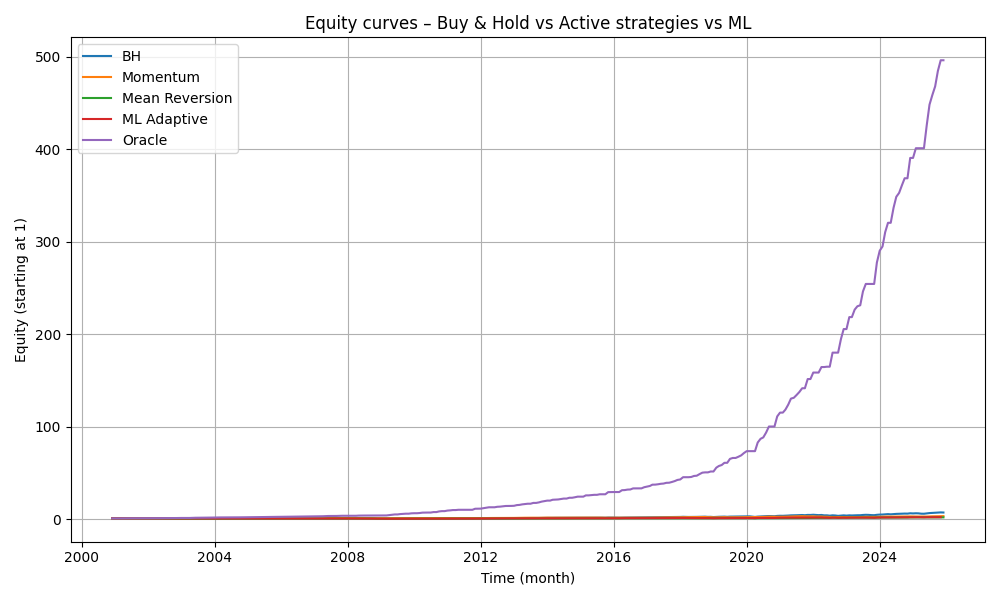

The table this chart was drawn from, first rows:
month, BH, Momentum, Mean Reversion, ML Adaptive, Oracle
2000-11-30, 0.9253, 1.0, 1.0, 1.0, 1.0
2000-12-31, 0.9205, 1.0, 0.9948, 1.0, 1.0
2001-01-31, 0.9614, 1.0, 1.039, 1.0, 1.044
2001-02-28, 0.8697, 0.9046, 1.039, 1.0, 1.044
2001-03-31, 0.821, 0.9046, 0.9808, 1.0, 1.044
2001-04-30, 0.8911, 0.9046, 1.065, 1.0, 1.134
2001-05-31, 0.8861, 0.8995, 1.065, 1.0, 1.134
2001-06-30, 0.865, 0.8995, 1.039, 1.0, 1.134
2001-07-31, 0.8562, 0.8995, 1.029, 1.0, 1.134
2001-08-31, 0.8054, 0.8995, 0.9676, 1.0, 1.134
2001-09-30, 0.7397, 0.8995, 0.8886, 1.0, 1.134
2001-10-31, 0.7493, 0.8995, 0.9002, 1.0, 1.148
2001-11-30, 0.8077, 0.9697, 0.9002, 1.0, 1.238
2001-12-31, 0.8123, 0.9752, 0.9002, 1.0, 1.245
2002-01-31, 0.8043, 0.9656, 0.9002, 1.0, 1.245
2002-02-28, 0.7899, 0.9656, 0.884, 1.0, 1.245
2002-03-31, 0.8162, 0.9656, 0.9134, 1.0, 1.286
2002-04-30, 0.7687, 0.9094, 0.9134, 1.0, 1.286
2002-05-31, 0.7641, 0.9094, 0.908, 1.0, 1.286
2002-06-30, 0.7077, 0.9094, 0.841, 1.0, 1.286
2002-07-31, 0.652, 0.9094, 0.7747, 1.0, 1.286
2002-08-31, 0.6564, 0.9094, 0.78, 1.0, 1.295
2002-09-30, 0.5876, 0.8141, 0.78, 1.0, 1.295
2002-10-31, 0.6359, 0.8141, 0.8442, 1.0, 1.402
2002-11-30, 0.6751, 0.8643, 0.8442, 1.0, 1.488
2002-12-31, 0.6369, 0.8154, 0.8442, 1.0, 1.488
2003-01-31, 0.6213, 0.8154, 0.8234, 1.0, 1.488
2003-02-28, 0.6129, 0.8154, 0.8123, 1.0, 1.488
2003-03-31, 0.6142, 0.8154, 0.814, 1.0, 1.491
2003-04-30, 0.6662, 0.8844, 0.814, 1.0, 1.618
2003-05-31, 0.7027, 0.9329, 0.814, 1.0, 1.706
2003-06-30, 0.7102, 0.9428, 0.814, 1.0, 1.724
2003-07-31, 0.723, 0.9598, 0.814, 1.0, 1.756
2003-08-31, 0.7379, 0.9796, 0.814, 1.0, 1.792
2003-09-30, 0.7299, 0.9689, 0.814, 1.0, 1.792
2003-10-31, 0.7689, 0.9689, 0.8576, 1.0, 1.888
2003-11-30, 0.7773, 0.9795, 0.8576, 1.0, 1.908
2003-12-31, 0.8164, 1.029, 0.8576, 1.0, 2.004
2004-01-31, 0.8326, 1.049, 0.8576, 1.0, 2.044
2004-02-29, 0.8439, 1.063, 0.8576, 1.0, 2.072
2004-03-31, 0.8327, 1.049, 0.8576, 1.0, 2.072
2004-04-30, 0.817, 1.049, 0.8414, 1.0, 2.072
2004-05-31, 0.8309, 1.049, 0.8558, 1.0, 2.107
2004-06-30, 0.8463, 1.069, 0.8558, 1.0, 2.146
2004-07-31, 0.819, 1.034, 0.8558, 1.0, 2.146
2004-08-31, 0.821, 1.034, 0.8579, 1.0, 2.151
2004-09-30, 0.8293, 1.045, 0.8579, 1.0, 2.173
2004-10-31, 0.84, 1.058, 0.8579, 1.0, 2.201
2004-11-30, 0.8774, 1.105, 0.8579, 1.0, 2.299
2004-12-31, 0.9038, 1.139, 0.8579, 1.0, 2.368
2005-01-31, 0.8835, 1.113, 0.8579, 0.9776, 2.368
2005-02-28, 0.902, 1.113, 0.8758, 0.998, 2.418
2005-03-31, 0.8855, 1.093, 0.8758, 0.9798, 2.418
2005-04-30, 0.8689, 1.093, 0.8594, 0.9798, 2.418
2005-05-31, 0.8969, 1.093, 0.8871, 1.011, 2.496
2005-06-30, 0.8983, 1.094, 0.8871, 1.013, 2.499
2005-07-31, 0.9326, 1.136, 0.8871, 1.013, 2.595
2005-08-31, 0.9239, 1.126, 0.8871, 1.003, 2.595
2005-09-30, 0.9313, 1.126, 0.8942, 1.011, 2.616
2005-10-31, 0.9093, 1.099, 0.8942, 0.9875, 2.616
... 241 more rows
